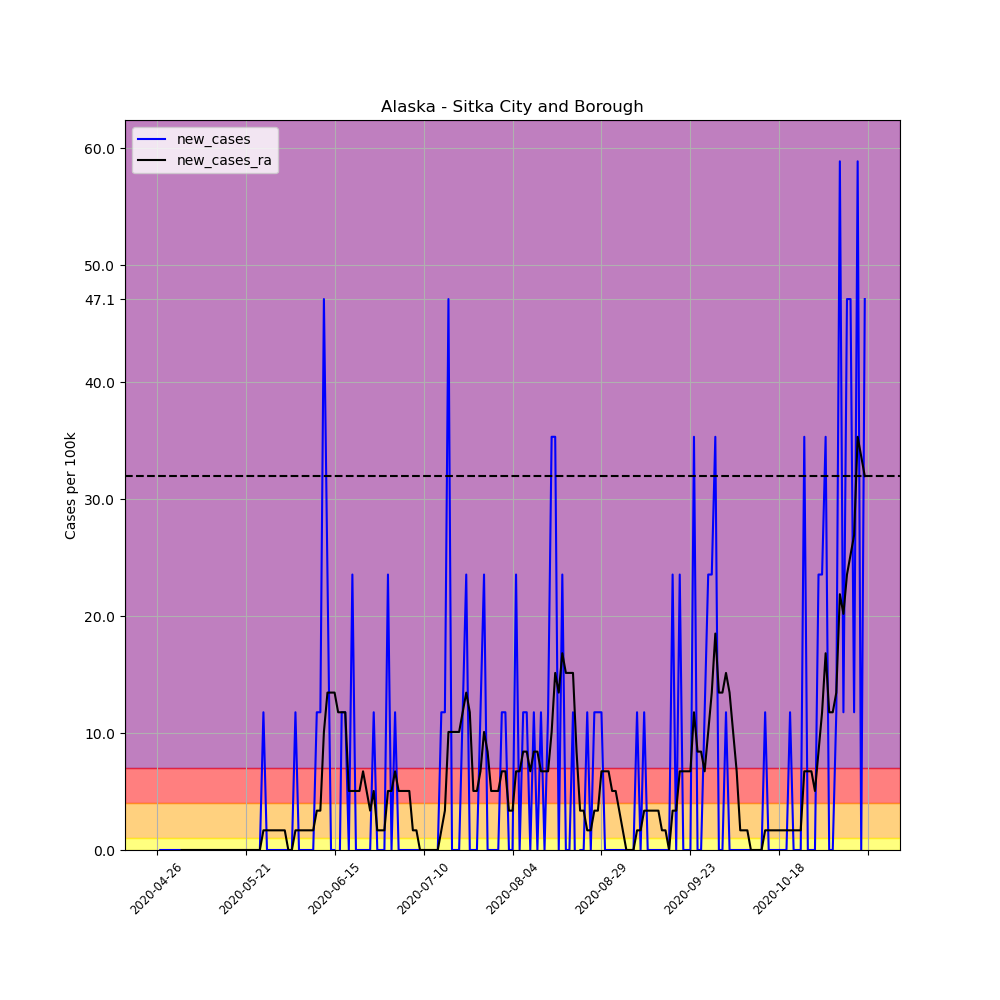

The file beside this chart, header and first rows:
, date, county, state, fips, cases, deaths, COUNTY, STNAME, CTYNAME, POPESTIMATE2019, per_100k, per_100k_ra, new_cases, new_cases_ra
645456, 2020-04-26, Sitka City and Borough, Alaska, 2220, 1, 0, 220, Alaska, Sitka City and Borough, 8493, 11.77, , , 
645457, 2020-04-27, Sitka City and Borough, Alaska, 2220, 1, 0, 220, Alaska, Sitka City and Borough, 8493, 11.77, , 0.0, 
645458, 2020-04-28, Sitka City and Borough, Alaska, 2220, 1, 0, 220, Alaska, Sitka City and Borough, 8493, 11.77, , 0.0, 
645459, 2020-04-29, Sitka City and Borough, Alaska, 2220, 1, 0, 220, Alaska, Sitka City and Borough, 8493, 11.77, , 0.0, 
645460, 2020-04-30, Sitka City and Borough, Alaska, 2220, 1, 0, 220, Alaska, Sitka City and Borough, 8493, 11.77, , 0.0, 
645461, 2020-05-01, Sitka City and Borough, Alaska, 2220, 1, 0, 220, Alaska, Sitka City and Borough, 8493, 11.77, , 0.0, 
645462, 2020-05-02, Sitka City and Borough, Alaska, 2220, 1, 0, 220, Alaska, Sitka City and Borough, 8493, 11.77, 11.77, 0.0, 
645463, 2020-05-03, Sitka City and Borough, Alaska, 2220, 1, 0, 220, Alaska, Sitka City and Borough, 8493, 11.77, 11.77, 0.0, 0.0
645464, 2020-05-04, Sitka City and Borough, Alaska, 2220, 1, 0, 220, Alaska, Sitka City and Borough, 8493, 11.77, 11.77, 0.0, 0.0
645465, 2020-05-05, Sitka City and Borough, Alaska, 2220, 1, 0, 220, Alaska, Sitka City and Borough, 8493, 11.77, 11.77, 0.0, 0.0
645466, 2020-05-06, Sitka City and Borough, Alaska, 2220, 1, 0, 220, Alaska, Sitka City and Borough, 8493, 11.77, 11.77, 0.0, 0.0
645467, 2020-05-07, Sitka City and Borough, Alaska, 2220, 1, 0, 220, Alaska, Sitka City and Borough, 8493, 11.77, 11.77, 0.0, 0.0
645468, 2020-05-08, Sitka City and Borough, Alaska, 2220, 1, 0, 220, Alaska, Sitka City and Borough, 8493, 11.77, 11.77, 0.0, 0.0
645469, 2020-05-09, Sitka City and Borough, Alaska, 2220, 1, 0, 220, Alaska, Sitka City and Borough, 8493, 11.77, 11.77, 0.0, 0.0
645470, 2020-05-10, Sitka City and Borough, Alaska, 2220, 1, 0, 220, Alaska, Sitka City and Borough, 8493, 11.77, 11.77, 0.0, 0.0
645471, 2020-05-11, Sitka City and Borough, Alaska, 2220, 1, 0, 220, Alaska, Sitka City and Borough, 8493, 11.77, 11.77, 0.0, 0.0
645472, 2020-05-12, Sitka City and Borough, Alaska, 2220, 1, 0, 220, Alaska, Sitka City and Borough, 8493, 11.77, 11.77, 0.0, 0.0
645473, 2020-05-13, Sitka City and Borough, Alaska, 2220, 1, 0, 220, Alaska, Sitka City and Borough, 8493, 11.77, 11.77, 0.0, 0.0
645474, 2020-05-14, Sitka City and Borough, Alaska, 2220, 1, 0, 220, Alaska, Sitka City and Borough, 8493, 11.77, 11.77, 0.0, 0.0
645475, 2020-05-15, Sitka City and Borough, Alaska, 2220, 1, 0, 220, Alaska, Sitka City and Borough, 8493, 11.77, 11.77, 0.0, 0.0
645476, 2020-05-16, Sitka City and Borough, Alaska, 2220, 1, 0, 220, Alaska, Sitka City and Borough, 8493, 11.77, 11.77, 0.0, 0.0
645477, 2020-05-17, Sitka City and Borough, Alaska, 2220, 1, 0, 220, Alaska, Sitka City and Borough, 8493, 11.77, 11.77, 0.0, 0.0
645478, 2020-05-18, Sitka City and Borough, Alaska, 2220, 1, 0, 220, Alaska, Sitka City and Borough, 8493, 11.77, 11.77, 0.0, 0.0
645479, 2020-05-19, Sitka City and Borough, Alaska, 2220, 1, 0, 220, Alaska, Sitka City and Borough, 8493, 11.77, 11.77, 0.0, 0.0
645480, 2020-05-20, Sitka City and Borough, Alaska, 2220, 1, 0, 220, Alaska, Sitka City and Borough, 8493, 11.77, 11.77, 0.0, 0.0
645481, 2020-05-21, Sitka City and Borough, Alaska, 2220, 1, 0, 220, Alaska, Sitka City and Borough, 8493, 11.77, 11.77, 0.0, 0.0
645482, 2020-05-22, Sitka City and Borough, Alaska, 2220, 1, 0, 220, Alaska, Sitka City and Borough, 8493, 11.77, 11.77, 0.0, 0.0
645483, 2020-05-23, Sitka City and Borough, Alaska, 2220, 1, 0, 220, Alaska, Sitka City and Borough, 8493, 11.77, 11.77, 0.0, 0.0
645484, 2020-05-24, Sitka City and Borough, Alaska, 2220, 1, 0, 220, Alaska, Sitka City and Borough, 8493, 11.77, 11.77, 0.0, 0.0
645485, 2020-05-25, Sitka City and Borough, Alaska, 2220, 1, 0, 220, Alaska, Sitka City and Borough, 8493, 11.77, 11.77, 0.0, 0.0
645486, 2020-05-26, Sitka City and Borough, Alaska, 2220, 2, 0, 220, Alaska, Sitka City and Borough, 8493, 23.55, 13.46, 11.77, 1.682
645487, 2020-05-27, Sitka City and Borough, Alaska, 2220, 2, 0, 220, Alaska, Sitka City and Borough, 8493, 23.55, 15.14, 0.0, 1.682
645488, 2020-05-28, Sitka City and Borough, Alaska, 2220, 2, 0, 220, Alaska, Sitka City and Borough, 8493, 23.55, 16.82, 0.0, 1.682
645489, 2020-05-29, Sitka City and Borough, Alaska, 2220, 2, 0, 220, Alaska, Sitka City and Borough, 8493, 23.55, 18.5, 0.0, 1.682
645490, 2020-05-30, Sitka City and Borough, Alaska, 2220, 2, 0, 220, Alaska, Sitka City and Borough, 8493, 23.55, 20.18, 0.0, 1.682
645491, 2020-05-31, Sitka City and Borough, Alaska, 2220, 2, 0, 220, Alaska, Sitka City and Borough, 8493, 23.55, 21.87, 0.0, 1.682
645492, 2020-06-01, Sitka City and Borough, Alaska, 2220, 2, 0, 220, Alaska, Sitka City and Borough, 8493, 23.55, 23.55, 0.0, 1.682
645493, 2020-06-02, Sitka City and Borough, Alaska, 2220, 2, 0, 220, Alaska, Sitka City and Borough, 8493, 23.55, 23.55, 0.0, 0.0
645494, 2020-06-03, Sitka City and Borough, Alaska, 2220, 2, 0, 220, Alaska, Sitka City and Borough, 8493, 23.55, 23.55, 0.0, 0.0
645495, 2020-06-04, Sitka City and Borough, Alaska, 2220, 3, 0, 220, Alaska, Sitka City and Borough, 8493, 35.32, 25.23, 11.77, 1.682
645496, 2020-06-05, Sitka City and Borough, Alaska, 2220, 3, 0, 220, Alaska, Sitka City and Borough, 8493, 35.32, 26.91, 0.0, 1.682
645497, 2020-06-06, Sitka City and Borough, Alaska, 2220, 3, 0, 220, Alaska, Sitka City and Borough, 8493, 35.32, 28.59, 0.0, 1.682
645498, 2020-06-07, Sitka City and Borough, Alaska, 2220, 3, 0, 220, Alaska, Sitka City and Borough, 8493, 35.32, 30.28, 0.0, 1.682
645499, 2020-06-08, Sitka City and Borough, Alaska, 2220, 3, 0, 220, Alaska, Sitka City and Borough, 8493, 35.32, 31.96, 0.0, 1.682
645500, 2020-06-09, Sitka City and Borough, Alaska, 2220, 3, 0, 220, Alaska, Sitka City and Borough, 8493, 35.32, 33.64, 0.0, 1.682
645501, 2020-06-10, Sitka City and Borough, Alaska, 2220, 4, 0, 220, Alaska, Sitka City and Borough, 8493, 47.1, 37.01, 11.77, 3.364
645502, 2020-06-11, Sitka City and Borough, Alaska, 2220, 5, 0, 220, Alaska, Sitka City and Borough, 8493, 58.87, 40.37, 11.77, 3.364
645503, 2020-06-12, Sitka City and Borough, Alaska, 2220, 9, 0, 220, Alaska, Sitka City and Borough, 8493, 106, 50.46, 47.1, 10.09
645504, 2020-06-13, Sitka City and Borough, Alaska, 2220, 11, 0, 220, Alaska, Sitka City and Borough, 8493, 129.5, 63.92, 23.55, 13.46
645505, 2020-06-14, Sitka City and Borough, Alaska, 2220, 11, 0, 220, Alaska, Sitka City and Borough, 8493, 129.5, 77.37, 0.0, 13.46
645506, 2020-06-15, Sitka City and Borough, Alaska, 2220, 11, 0, 220, Alaska, Sitka City and Borough, 8493, 129.5, 90.83, 0.0, 13.46
645507, 2020-06-16, Sitka City and Borough, Alaska, 2220, 10, 0, 220, Alaska, Sitka City and Borough, 8493, 117.7, 102.6, -11.77, 11.77
645508, 2020-06-17, Sitka City and Borough, Alaska, 2220, 11, 0, 220, Alaska, Sitka City and Borough, 8493, 129.5, 114.4, 11.77, 11.77
645509, 2020-06-18, Sitka City and Borough, Alaska, 2220, 12, 0, 220, Alaska, Sitka City and Borough, 8493, 141.3, 126.2, 11.77, 11.77
645510, 2020-06-19, Sitka City and Borough, Alaska, 2220, 12, 0, 220, Alaska, Sitka City and Borough, 8493, 141.3, 131.2, 0.0, 5.046
645511, 2020-06-20, Sitka City and Borough, Alaska, 2220, 14, 0, 220, Alaska, Sitka City and Borough, 8493, 164.8, 136.2, 23.55, 5.046
645512, 2020-06-21, Sitka City and Borough, Alaska, 2220, 14, 0, 220, Alaska, Sitka City and Borough, 8493, 164.8, 141.3, 0.0, 5.046
645513, 2020-06-22, Sitka City and Borough, Alaska, 2220, 14, 0, 220, Alaska, Sitka City and Borough, 8493, 164.8, 146.3, 0.0, 5.046
645514, 2020-06-23, Sitka City and Borough, Alaska, 2220, 14, 0, 220, Alaska, Sitka City and Borough, 8493, 164.8, 153.1, 0.0, 6.728
645515, 2020-06-24, Sitka City and Borough, Alaska, 2220, 14, 0, 220, Alaska, Sitka City and Borough, 8493, 164.8, 158.1, 0.0, 5.046
... 140 more rows
